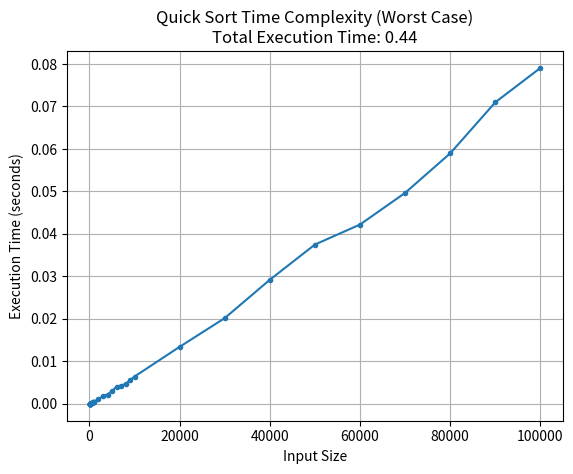

Write Python code to recreate this figure.
import time
import random
import matplotlib.pyplot as plt

def quicksort(arr):
    if len(arr) <= 1:
        return arr
    pivot = arr[len(arr)//2]
    left = [x for x in arr if x < pivot]
    middle = [x for x in arr if x == pivot]
    right = [x for x in arr if x > pivot]
    return quicksort(left) + middle + quicksort(right)


def measure_time(size_of_array, is_worst_case=False):
    if is_worst_case:
        array = list(range(size_of_array, 0, -1))  # Generate array in descending order
    else:
        array = [random.randint(1, size_of_array) for _ in range(size_of_array)]

    with open('average_case_array.txt', 'a') as file:
        file.seek(0, 2)
        file.write(f'size of {size_of_array}: {array}\n\n')

    start_time = time.time()
    quicksort(array)
    end_time = time.time()

    return end_time - start_time


input_size_start = 10
input_size_end = 100000
input_sizes = []

while input_size_start <= input_size_end:
    input_sizes.append(input_size_start)

    if input_size_start < 100:
        input_size_start += 10
    elif input_size_start < 1000:
        input_size_start += 100
    elif input_size_start < 10000:
        input_size_start += 1000
    else:
        input_size_start += 10000


execution_times = []
start_time_total = time.time()
for size in input_sizes:
    execution_time = measure_time(size)
    execution_times.append(execution_time)
end_time_total = time.time()

total_execution_time = end_time_total - start_time_total


# Write execution_times to a text file
with open('execution_times.txt', 'w') as file:
    for time_val, sizes in zip(execution_times, input_sizes):
        file.write(f'{sizes} = {time_val:.16f}\n')

# To measure the worst-case time complexity
worst_execution_times = []
for size in input_sizes:
    execution_time = measure_time(size, is_worst_case=True)
    worst_execution_times.append(execution_time)

# Write worst_execution_times to a text file
with open('worst_case_execution_times.txt', 'w') as file:
    for time_val, sizes in zip(worst_execution_times, input_sizes):
        file.write(f'{sizes} = {time_val:.16f}\n')

worst_total_execution_time = sum(worst_execution_times)


# # Plot the results for average-case time complexity
# plt.plot(input_sizes, execution_times, marker='.')
# plt.xlabel('Input Size')
# plt.ylabel('Execution Time (seconds)')
# plt.title(f'Quick Sort Time Complexity (Average Case)\nTotal Execution Time: {total_execution_time:.2f}')
# plt.grid(True)
# plt.show()


# Plot the results for worst-case time complexity
plt.plot(input_sizes, worst_execution_times, marker='.')
plt.xlabel('Input Size')
plt.ylabel('Execution Time (seconds)')
plt.title(f'Quick Sort Time Complexity (Worst Case)\nTotal Execution Time: {worst_total_execution_time:.2f}')
plt.grid(True)
plt.show()
